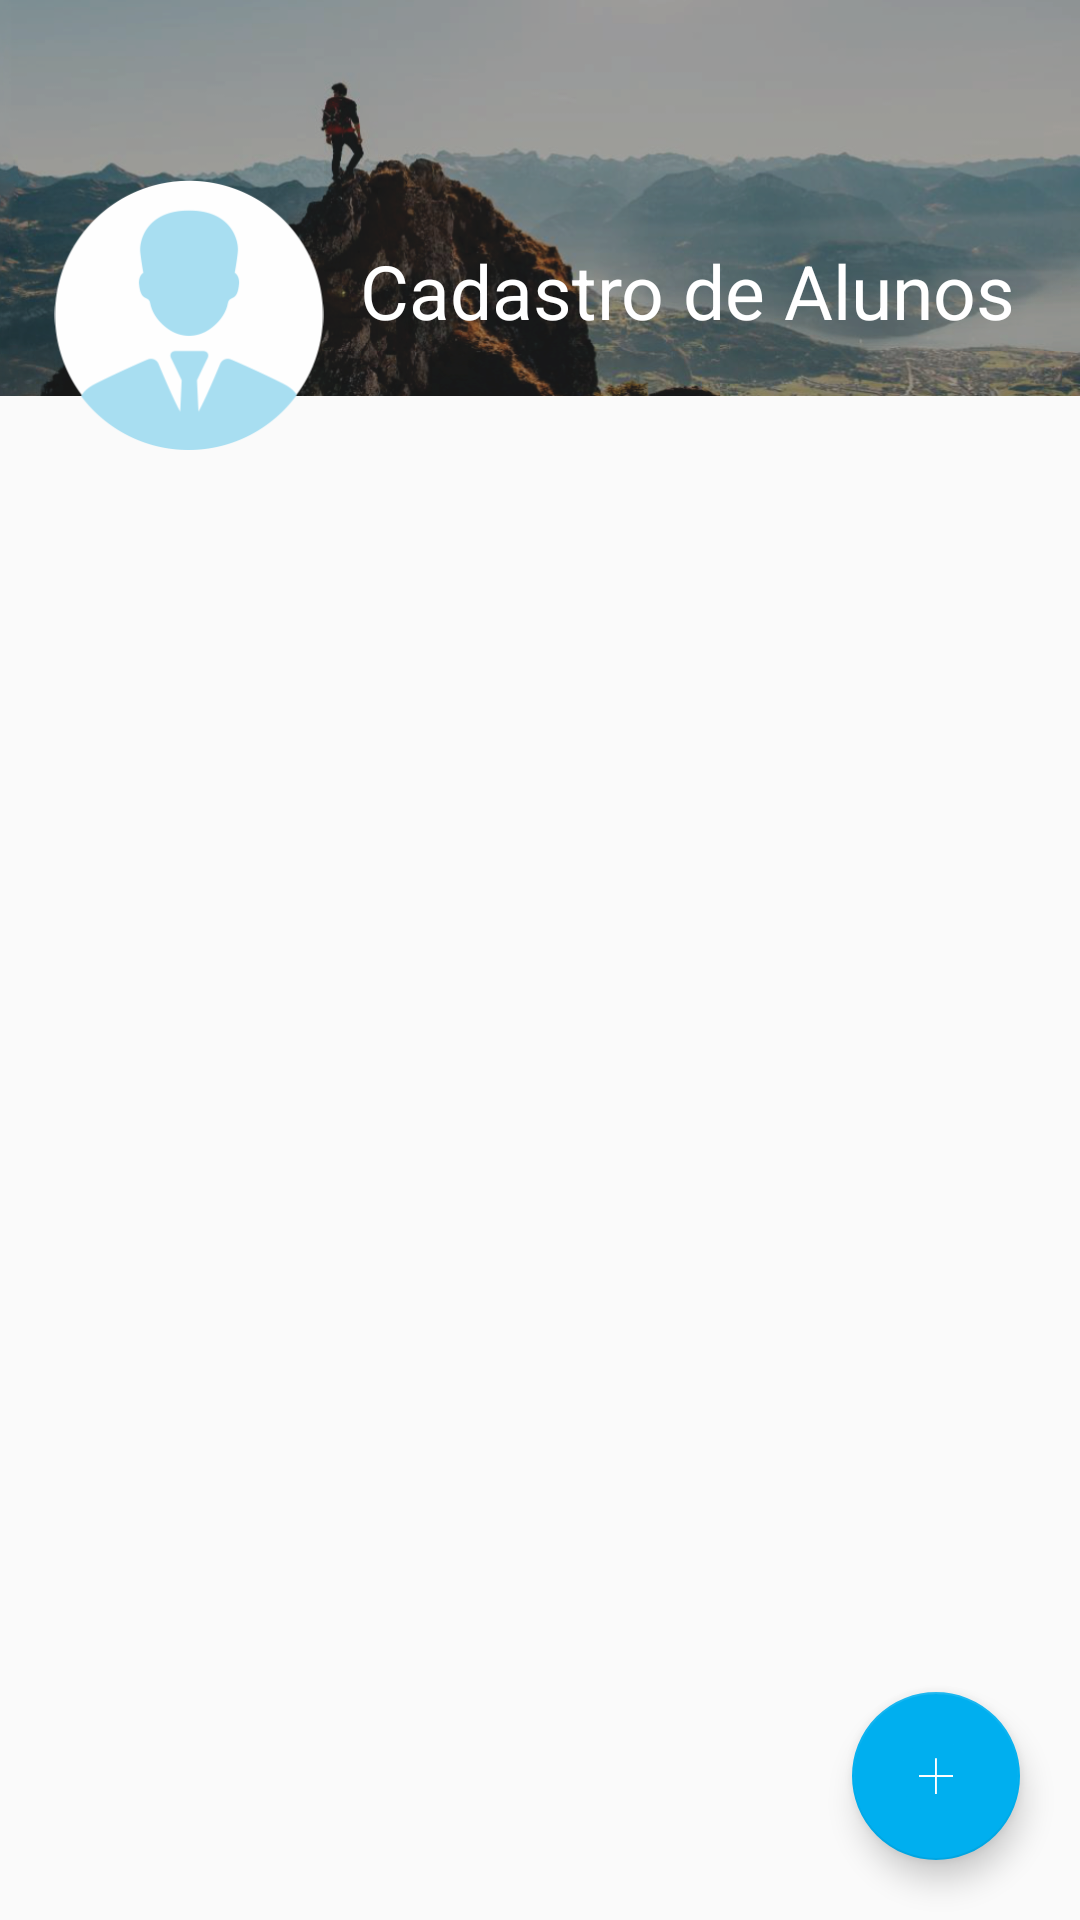

Write the Android layout XML for this screen, with the resource values it uses.
<!-- AndroidManifest.xml: application theme AppTheme.NoActionBar -->
<!-- res/layout/activity_main.xml -->
<?xml version="1.0" encoding="utf-8"?>
<RelativeLayout
    xmlns:android="http://schemas.android.com/apk/res/android"
    xmlns:tools="http://schemas.android.com/tools"
    android:layout_width="match_parent"
    android:layout_height="match_parent"
    xmlns:app="http://schemas.android.com/apk/res-auto"
    tools:context="com.ufu.bomfim.aluno.MainActivity">

    <ImageView
        android:id="@+id/capa_ini"
        android:layout_width="match_parent"
        android:layout_height="132dp"
        app:srcCompat="@drawable/capa_ini"
        android:scaleType="centerCrop"
        android:layout_gravity="top"
        android:padding="0dp"/>

    <ImageView
        android:id="@+id/minha_imagem"
        android:layout_width="90dp"
        android:layout_height="90dp"
        app:srcCompat="@drawable/minha_imagem"
        android:layout_marginTop="60dp"
        android:layout_marginLeft="18dp"
        android:layout_alignParentTop="true"
        android:layout_alignParentLeft="true"
        android:layout_alignParentStart="true"
        android:layout_marginStart="18dp" />

    <TextView
        android:id="@+id/textView"
        android:layout_width="wrap_content"
        android:layout_height="wrap_content"
        android:text="Cadastro de Alunos"
        android:layout_gravity="start"
        android:layout_marginLeft="120dp"
        android:layout_marginTop="80dp"
        android:textSize="25sp"
        android:textColor="#FFFFFF"/>

    <ListView
        android:id="@+id/list_view"
        android:layout_width="match_parent"
        android:layout_height="match_parent"
        android:layout_gravity="end"
        android:layout_marginTop="150dp" />


    <android.support.design.widget.FloatingActionButton
        android:id="@+id/fab"
        android:layout_width="wrap_content"
        android:layout_height="wrap_content"
        app:backgroundTint="@color/colorPrimaryDark"
        app:srcCompat="@drawable/botao"
        android:layout_alignParentRight="true"
        android:layout_alignParentEnd="true"
        android:layout_alignParentBottom="true"
        android:layout_marginRight="20dp"
        android:layout_marginBottom="20dp"/>

</RelativeLayout>
<!-- resources referenced by this layout -->
<resources>
  <color name="colorPrimaryDark">#00AFEF</color>
  <!-- drawable botao: png bitmap (drawable, 5055 bytes) -->
  <!-- drawable capa_ini: png bitmap (drawable, 331804 bytes) -->
  <!-- drawable minha_imagem: png bitmap (drawable, 11105 bytes) -->
  <style name="AppTheme.NoActionBar">
          <item name="windowActionBar">false</item>
          <item name="windowNoTitle">true</item>
      </style>
</resources>
